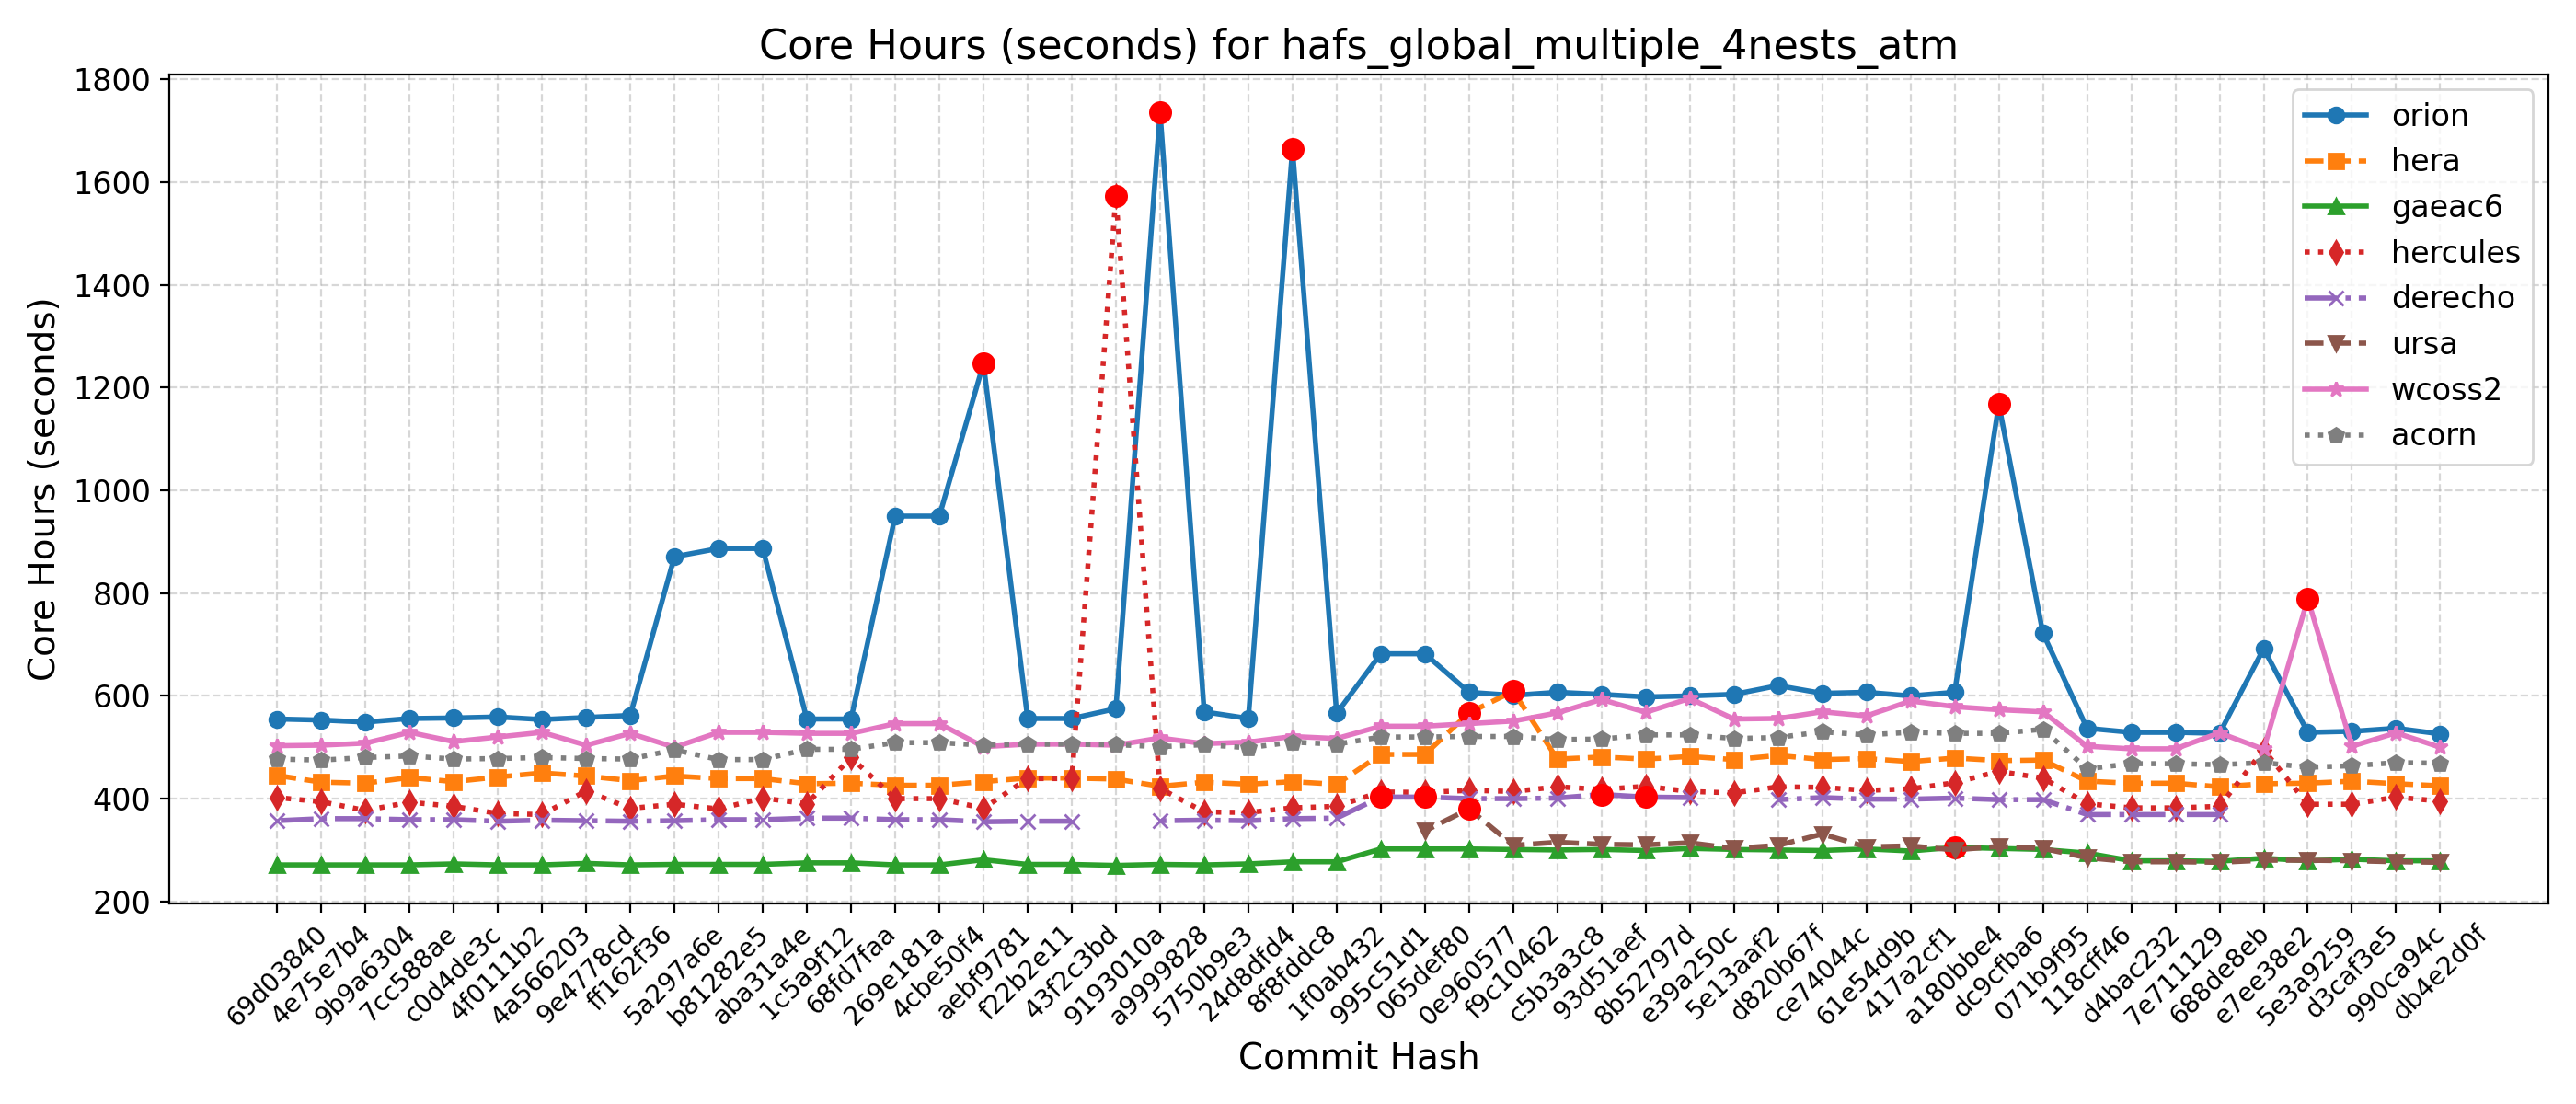

The data file committed next to this chart (first rows):
Hash, Date, Message, orion, hera, gaeac6, hercules, derecho, ursa, wcoss2, acorn
db4e2d0f, 2025-09-18, Replace icplocn2atm (integer) with use_o…, 526, 425, 279, 395, , 276, 500, 469
990ca94c, 2025-09-16, Update tests such that LSM and LANDICE a…, 537, 429, 279, 403, , 277, 528, 470
d3caf3e5, 2025-09-15, update mom6 to its main repo. 20250818 c…, 531, 434, 282, 389, , 279, 502, 464
5e3a9259, 2025-09-10, Introduce tuning parameter for convectiv…, 529, 430, 279, 389, , 280, 789, 461
e7ee38e2, 2025-09-08, Scale-aware 3DTKE EDMF and TTE-EDMF GFS …, 692, 429, 284, 495, , 280, 496, 470
688de8eb, 2025-09-04, Fix default cdmbgwd settings (#2788), 527, 423, 278, 385, 369, 276, 528, 466
7e711129, 2025-09-02, Use container with spack stack 1.9.2 (#2…, 529, 430, 279, 382, 369, 277, 497, 468
d4bac232, 2025-08-29, MPAS dycore + Atmosphere Generalization …, 529, 430, 279, 382, 369, 277, 497, 468
118cff46, 2025-08-25, Add FV3 grid mask for regional domains t…, 537, 434, 294, 390, 369, 285, 502, 458
071b9f95, 2025-08-22, Fix Restart IAU and Ultra-Low Reproducib…, 722, 475, 301, 440, 398, 303, 569, 535
dc9cfba6, 2025-08-19, Update CICE through 2025-07 and switch t…, 1168, 474, 303, 453, 398, 307, 573, 527
a180bbe4, 2025-08-15, FV3: Fix Prate_avg and UPP call freq + F…, 607, 479, 305, 431, 401, 300, 579, 527
417a2cf1, 2025-08-13, Fix conus13km tests restart and decompos…, 600, 472, 298, 419, 399, 308, 590, 529
61e54d9b, 2025-08-11, Add two-way ocean-wave coupling feature …, 607, 478, 302, 416, 399, 306, 561, 524
ce74044c, 2025-08-06, Create a user-friendly "process model" t…, 605, 476, 299, 422, 402, 331, 569, 530
d820b67f, 2025-08-01, Update GOCART to v2.4.3 (#2819), 620, 484, 300, 423, 398, 309, 556, 519
5e13aaf2, 2025-07-29, Update DATM meshes and switch to bilinea…, 603, 476, 301, 411, , 303, 555, 517
e39a250c, 2025-07-24, Update FV3 hash to include UPP ss192/Urs…, 600, 482, 303, 414, 402, 314, 595, 524
8b52797d, 2025-07-21, Combination of 2684,2707,2771 (MERRA2 3-…, 598, 477, 299, 424, 403, 310, 568, 524
93d51aef, 2025-07-17, Exporting Canopy Variables from AQM to F…, 603, 481, 301, 418, 408, 311, 593, 516
c5b3a3c8, 2025-07-14, GFDLMP-v3 and TEMPO MP microphysics (#25…, 607, 477, 300, 423, 401, 315, 567, 515
f9c10462, 2025-07-11, Combination of several CCPP-physics PRs …, 601, 609, 301, 414, 400, 309, 551, 521
0e960577, 2025-07-09, Combination #2777 (maintask writes CMEPS…, 607, 567, 302, 416, 400, 380, 546, 521
065def80, 2025-07-07, Port UFS-WM to Ursa (#2471), 682, 486, 302, 412, 403, 337, 541, 520
995c51d1, 2025-07-03, Upgrade UFS-WM to spack-stack/1.9.2 (#26…, 682, 486, 302, 413, 403, , 541, 520
1f0ab432, 2025-07-01, Reduce WW3 memory use (#2624), 566, 428, 277, 385, 362, , 517, 506
8f8fddc8, 2025-06-30, Bring in scale-aware 3DTKE related chang…, 1665, 433, 277, 382, 361, , 521, 510
24d8dfd4, 2025-06-26, Slight modification in orographic gravit…, 556, 428, 273, 373, 357, , 510, 499
5750b9e3, 2025-06-20, gcycle update (#2747), 569, 432, 271, 374, 358, , 507, 505
a9999828, 2025-06-12, Add a new parameter in dycore to control…, 1737, 424, 272, 420, 357, , 518, 501
9193010a, 2025-06-06, In Noah-MP, set zero for canopy liquid a…, 575, 438, 270, 1573, , , 504, 505
43f2c3bd, 2025-06-04, Urgent Documentation Update for HSD Capa…, 556, 440, 272, 439, 356, , 506, 506
f22b2e11, 2025-06-02, Bug fix for surface roughness calculatio…, 556, 440, 272, 439, 356, , 506, 506
aebf9781, 2025-05-27, Fix bug to improve wave initialization b…, 1247, 433, 281, 381, 355, , 501, 504
4cbe50f4, 2025-05-23, Add idealized, regional tropical cyclone…, 950, 426, 271, 400, 359, , 546, 509
269e181a, 2025-05-23, Add GFSv17 IAU restart tests without wav…, 950, 426, 271, 400, 359, , 546, 509
68fd7faa, 2025-05-15, Enable Hera, Hercules Gnu tests: cpld_de…, 555, 430, 275, 480, 362, , 527, 496
1c5a9f12, 2025-05-09, Add "ultra low" coupled configurations t…, 555, 429, 275, 390, 362, , 527, 496
aba31a4e, 2025-05-06, Resolve miscellaneous WM issues and upda…, 887, 439, 272, 401, 359, , 529, 476
b81282e5, 2025-05-05, Switch to vector remapping and bilinear …, 887, 439, 272, 380, 359, , 529, 476
5a297a6e, 2025-05-02, improve coupled model startup cost for w…, 871, 444, 272, 389, 357, , 500, 495
ff162f36, 2025-05-01, NSSL MP scheme updates + Stochastic Phys…, 562, 435, 271, 381, 356, , 527, 477
9e4778cd, 2025-04-25, Loosen restriction on optional arguments…, 558, 444, 274, 415, 357, , 504, 478
4a566203, 2025-04-23, CMake Atmosphere Dycore Generalization +…, 554, 450, 271, 369, 358, , 529, 480
4f0111b2, 2025-04-21, Add CMEPS log file at restart write; IAU…, 559, 442, 271, 371, 356, , 520, 478
c0d4de3c, 2025-04-18, Update mom6 to its main repository 20250…, 557, 433, 273, 385, 359, , 511, 477
7cc588ae, 2025-04-16, Add PIO configuration variables for CMEP…, 556, 441, 271, 393, 359, , 529, 483
9b9a6304, 2025-04-11, Memcheck fixes (#2655), 549, 430, 271, 377, 361, , 508, 480
4e75e7b4, 2025-04-10, Update upp submodule to the latest UPP (…, 553, 432, 271, 394, 361, , 504, 475
69d03840, 2025-04-07, Use ESMF Redist instead of Remap for FV3…, 555, 445, 271, 402, 357, , 503, 477
